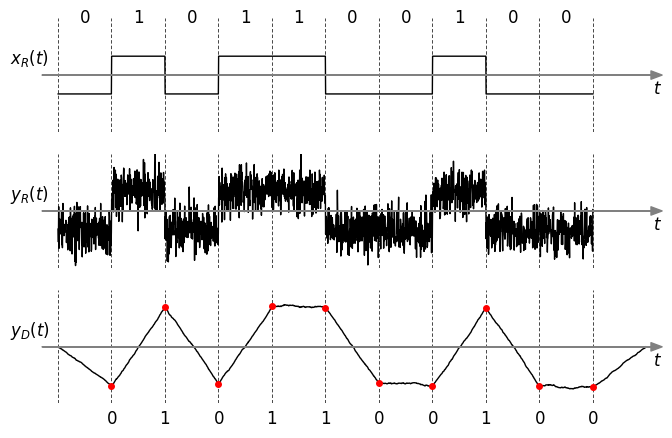

Reproduce this figure in Python.
import matplotlib.pyplot as plt
import numpy as np
import scipy.signal

from matplotlib import rc

__author__ = 'ernesto'

# if use latex or mathtext
rc('text', usetex=False)

# pulse p(t) parameters
# pulse duration
Tb = 4
# fs: number of samples per time unit
fs = 50
# total number of samples of a pulse
npulse = Tb * fs

# noise parameters: mean and variance
nmean = 0
nvar = 0.4

# rectangular single pulse construction
# pulse: rectangular pulse of amplitude 1
p = np.ones(npulse)

# sequence of symbols
ak = np.array([0, 1, 0, 1, 1, 0, 0, 1, 0, 0])

# matching filter impulse response
h = p[::-1]

# pam signal construction
# number of symbols
nak = ak.shape[0]
# number of samples
nxr = nak * npulse
# samples index
n1 = np.arange(nxr)
# pam signal construction
xr = np.empty(nxr)
for i in range(nak):
    xr[i * npulse:(i + 1) * npulse] = p if ak[i] == 1 else -p

# recieved signal: recieved pulse + noise
yr = xr + np.random.normal(nmean, np.sqrt(nvar), (nxr,))

# detected signal construction
# yd = scipy.signal.lfilter(h, 1, yr, axis=-1)
# with convolution to get full signal
yd = scipy.signal.convolve(yr, h, mode='full')
yd = yd * Tb / npulse / 2 # normalization to simulate continuous time convolution
# number of samples of the output (yd.shape)
nyd = nxr + npulse - 1
n2 = np.arange(nyd)

# optimum sample instant for bits detection
opt_sample_instants = np.arange(1, nak+1)*npulse-1
# detected bits sequence
ak_det = np.empty(nak, dtype=int)
for i in np.arange(nak):
    ak_det[i] = 0 if yd[opt_sample_instants[i]] < 0 else 1

# PLOT

# axis parameters
# x and y axis limits
# time samples bounds
nmin = 0
nmax = nyd - 1

dx = 60
xmin = nmin - dx
xmax = nmax + dx
ymax = 3
ymin = -3

# vertical tick margin
vtm = 1
# horizontal tick margin
htm = 12
# y axis coordinate label margin
ym = 20

# font size
font_size = 12

plt.figure(1, figsize=(8, 5), frameon=False)

##########
# x_R(t) #
##########
ax = plt.subplot(3, 1, 1)
plt.xlim(xmin, xmax)
plt.ylim(ymin, ymax)

# axis arrows
plt.annotate("", xytext=(xmin, 0), xycoords='data', xy=(xmax, 0), textcoords='data',
             arrowprops=dict(width=0.1, headwidth=6, headlength=8, color=[0.5, 0.5, 0.5]))

# vertical lines of bit intervals
for i in np.arange(nak+1):
    plt.plot((i*npulse-1)*np.ones(2), [ymin, ymax], 'k--', dashes=(5, 3), linewidth=0.5)
# bits
for i in np.arange(nak):
    plt.text(((i+0.5)*npulse-1), ymax, r'$'+str(ak[i])+'$', fontsize=font_size, ha='center', va='center')


# signal
plt.plot(n1, xr, 'k', linewidth=1)

# xlabels
plt.text(xmax, -vtm, r'$t$', fontsize=font_size, ha='right', va='baseline')
# ylabels
plt.text(xmin-120, 0.6, r'$x_R(t)$', fontsize=font_size, ha='left', va='baseline')

plt.axis('off')

##########
# y_D(t) #
##########
plt.subplot(3, 1, 2)
plt.xlim(xmin, xmax)
plt.ylim(ymin, ymax)

# axis arrows
plt.annotate("", xytext=(xmin, 0), xycoords='data', xy=(xmax, 0), textcoords='data',
             arrowprops=dict(width=0.1, headwidth=6, headlength=8, color=[0.5, 0.5, 0.5]))

# pulse
plt.plot(n1, yr, 'k', linewidth=1)
# vertical lines of bit intervals
for i in np.arange(nak+1):
    plt.plot((i*npulse-1)*np.ones(2), [ymin, ymax], 'k--', dashes=(5, 3), linewidth=0.5)

# xlabels
plt.text(xmax, -vtm, r'$t$', fontsize=font_size, ha='right', va='baseline')
# ylabels
plt.text(xmin-120, 0.6, r'$y_R(t)$', fontsize=font_size, ha='left', va='baseline')

plt.axis('off')

##########
# y_D(t) #
##########
plt.subplot(3, 1, 3)
plt.xlim(xmin, xmax)
plt.ylim(ymin, ymax)

# axis arrows
plt.annotate("", xytext=(xmin, 0), xycoords='data', xy=(xmax, 0), textcoords='data',
             arrowprops=dict(width=0.1, headwidth=6, headlength=8, color=[0.5, 0.5, 0.5]))

# p(-t)
plt.plot(n2, yd, 'k', linewidth=1)
# vertical lines of bit intervals
for i in np.arange(nak+1):
    plt.plot((i*npulse-1)*np.ones(2), [ymin, ymax], 'k--', dashes=(5, 3), linewidth=0.5)

# xlabels
plt.text(xmax, -vtm, r'$t$', fontsize=font_size, ha='right', va='baseline')
# ylabels
plt.text(xmin-120, 0.6, r'$y_D(t)$', fontsize=font_size, ha='left', va='baseline')

plt.plot(opt_sample_instants, yd[opt_sample_instants], 'r.', markersize=8)
# bits
for i in np.arange(nak):
    plt.text(opt_sample_instants[i], ymin-0.4, r'${}$'.format(ak_det[i]), fontsize=font_size, ha='center', va='top')

plt.axis('off')

plt.savefig('matched_filter_operating.eps', format='eps', bbox_inches='tight')
plt.show()

